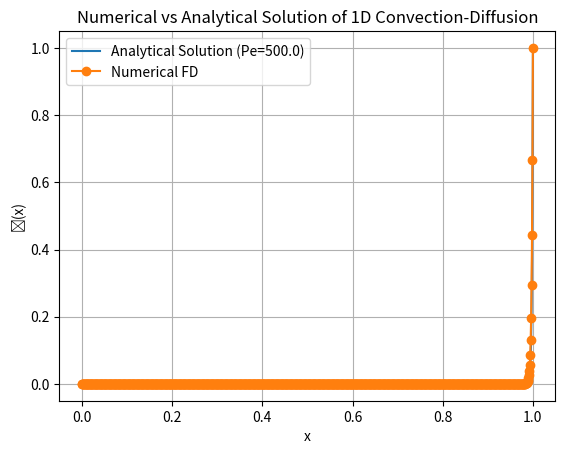

Source code (Python):
import numpy as np
import matplotlib.pyplot as plt
import time
from enum import Enum


class DiscretizationConvection(Enum):
    UPWIND = 1
    CENTRAL_DIFFERENCE = 2
    THIRD_ORDER_UPWIND = 3
    FOURTH_ORDER_CENTRAL_DIFF = 4

class DiscretizationDiffusion(Enum):
    CENTRAL_DIFFERENCE = 1
    FOURTH_ORDER_CENTRAL_DIFF = 4



def analytical_solution(x, phi_0, phi_l, Pe, L):
    return phi_0 + ((np.exp(Pe * x / L) - 1) / (np.exp(Pe) - 1)) * (phi_l - phi_0)

def tdma(A, d):
    
    rows, _ = A.shape

    A[0,1] = A[0,1] / A[0,0]
    d[0] = d[0]/A[0,0]
    x = np.zeros((rows, 1))
    for i in range(1,rows - 1) :
        den  = A[i,i]  - A[i, i-1]*A[i-1, i]
        d_num = d[i] - A[i, i-1]*d[i -1]
        A[i, i + 1] = A[i, i + 1] / den
        d[i] = d_num/den


    d[rows -1] = (d[rows -1] - A[rows - 1, rows - 2]*d[rows -2]) / (A[rows -1 , rows -1] - A[rows -1, rows -2]*A[rows -2, rows -1])
    x[rows -1] = d[rows -1]

    for i in reversed(range(1, rows-1)):
        x[i] = d[i] - A[i , i + 1] * x [i + 1]

    return x

if __name__ == "__main__":
    density = 1.0
    vel = 100
    dif = 0.2
    phi_0 = 0.
    phi_l = 1
    x_min = 0.
    x_max = 1
    n = 1000
    L = x_max - x_min
    Pe = (density * vel * L)/dif 
    discr_convection = DiscretizationConvection.UPWIND
    diff_discr = DiscretizationDiffusion.FOURTH_ORDER_CENTRAL_DIFF
    phi = np.zeros((n,1))
    n_iterations = 1
    iteration = 1
    err = 1000
    tol = 1e-10

    if (diff_discr == DiscretizationDiffusion.FOURTH_ORDER_CENTRAL_DIFF):
        phi = np.zeros((n + 2,1))
        n_iterations = 10000
        


    x_vals = np.linspace(x_min, x_max, n)    
    phi_exact = analytical_solution(x_vals, phi_0=phi_0, phi_l=phi_l, Pe=Pe, L=L)

    n_unknowns = n - 2

    dx = x_vals[1] - x_vals[0]
    while iteration <= n_iterations and err > tol:
        A = np.zeros((n_unknowns, n_unknowns))  # system matrix
        b = np.zeros(n_unknowns)                # right-hand side    
        for i in range(1, n-1):    # i = 1 to n-2 #adjust this loop
            j = i - 1              # index in matrix

            dx_w = x_vals[i] - x_vals[i-1]
            dx_e = x_vals[i+1] - x_vals[i]
            dx_total = x_vals[i+1] - x_vals[i-1]

            # convection (1st-order upwind)
            a_wc = - (density * vel) / dx_w
            a_ec = 0.0

            # diffusion (central difference)
            dxr = 2.0 / dx_total
            a_wd = -dif * dxr / dx_w
            a_ed = -dif * dxr / dx_e

            a_w = a_wc + a_wd
            a_e = a_ec + a_ed
            a_p = -a_w - a_e

            A[j, j] = a_p
            if j > 0:
                A[j, j-1] = a_w
            if j < n_unknowns - 1:
                A[j, j+1] = a_e
           
            
            if i == 1:
                b[j] -= a_w * phi_0
            if i == n - 2:
                b[j] -= a_e * phi_l

            if (2 <= i <= n - 3 and diff_discr == DiscretizationDiffusion.FOURTH_ORDER_CENTRAL_DIFF and iteration > 1):
                b[j] += dif * (
                (-phi[i + 2] + 16*phi[i + 1] - 30*phi[i] + 16*phi[i - 1] - phi[i - 2]) / (12 * dx**2)
                - (phi[i + 1] - 2*phi[i] + phi[i - 1]) / (dx**2))                
        
        x = tdma(A,b)
        iteration += 1
        if (diff_discr == DiscretizationDiffusion.FOURTH_ORDER_CENTRAL_DIFF):
            phi_old = phi.copy()

            phi[0] = 5 * phi[1] - 10 * phi[2]  + 10 * phi[3] - 5 * phi[4] + phi[5]
            phi[1] = phi_0
            phi[2:-2] = x
            phi[-2] = phi_l
            phi[n + 1] = phi[n - 4] - 5 * phi[n - 3] + 10 * phi[n - 2] - 10 * phi[n - 1] + 5 * phi[n]
            err = np.linalg.norm(phi - phi_old, ord = 1)
        else:
            phi[0] = phi_0
            phi[-1] = phi_l
            phi[1:-1] = x
        


    tot_err  = np.linalg.norm(phi - phi_exact, ord = 1)/np.linalg.norm(phi_exact)

    print("Total Error:", tot_err)
    # Plot
    plt.figure()
    plt.plot(x_vals, phi_exact, label=f'Analytical Solution (Pe={Pe})')
    if (diff_discr == DiscretizationDiffusion.FOURTH_ORDER_CENTRAL_DIFF):
        plt.plot(x_vals[:], phi[1:-1], 'o-', label= 'Numerical FD')
    else:
        plt.plot(x_vals, phi, 'o-', label= 'Numerical FD')
    plt.xlabel('x')
    plt.ylabel('ϕ(x)')
    plt.title('Numerical vs Analytical Solution of 1D Convection-Diffusion')
    plt.grid(True)
    plt.legend()
    plt.show()